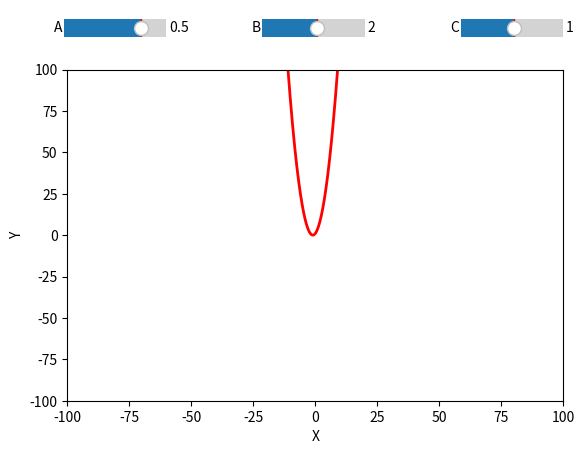

Write Python code to recreate this figure.
#! /usr/bin/env python

from pylab import *
import matplotlib.pyplot as plt
import numpy

def update(val):
    A = sA.val
    B = sB.val
    C = sC.val
    y_data = A*x_data*x_data + B*x_data + C
    par_plot.set_ydata(y_data)
    draw()

x_data = numpy.arange(-100,100,0.1);

fig = plt.figure(figsize=plt.figaspect(0.75))
ax = fig.add_subplot(1, 1, 1)
subplots_adjust(top=0.8)

ax.set_xlim(-100, 100);
ax.set_ylim(-100, 100);
ax.set_xlabel('X')
ax.set_ylabel('Y')

axsliderA = axes([0.12, 0.85, 0.16, 0.075])
sA = Slider(axsliderA, 'A', -1, 1.0, valinit=0.5)
sA.on_changed(update)

axsliderB = axes([0.43, 0.85, 0.16, 0.075])
sB = Slider(axsliderB, 'B', -30, 30.0, valinit=2)
sB.on_changed(update)

axsliderC = axes([0.74, 0.85, 0.16, 0.075])
sC = Slider(axsliderC, 'C', -30, 30.0, valinit=1)
sC.on_changed(update)

axes(ax)
A = 1;
B = 2;
C = 1;
y_data = A*x_data*x_data + B*x_data + C;

par_plot, = plot(x_data,y_data, lw=2, color='red')

show()
